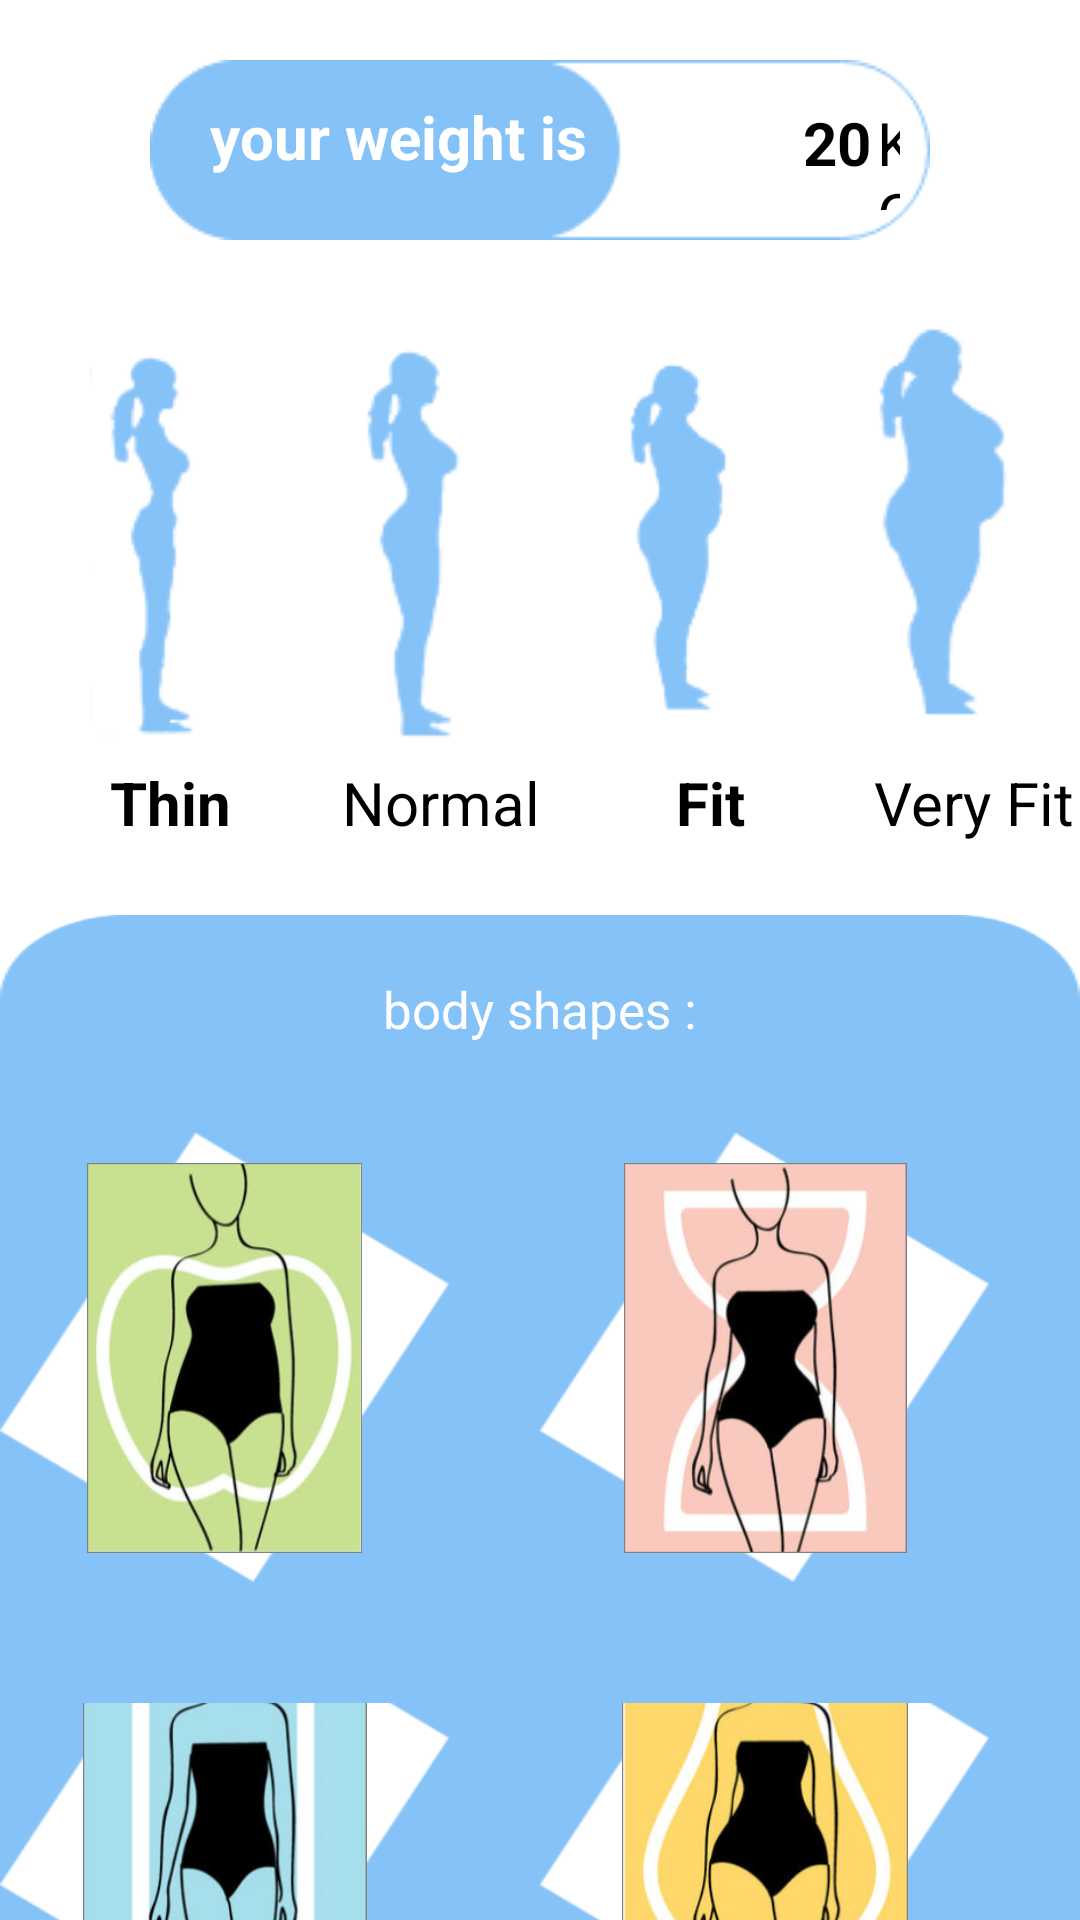

This screen was rendered from an Android layout file. Write that file and the resources it references.
<!-- AndroidManifest.xml: application theme Theme.SheApp -->
<!-- res/layout/activity_view_width.xml -->
<?xml version="1.0" encoding="utf-8"?>
<LinearLayout xmlns:android="http://schemas.android.com/apk/res/android"
    xmlns:app="http://schemas.android.com/apk/res-auto"
    xmlns:tools="http://schemas.android.com/tools"
    android:layout_width="match_parent"
    android:background="@color/white"
    android:layout_height="match_parent"
    android:orientation="vertical"
    tools:context=".width.viewWidth">

    <LinearLayout
        android:layout_width="match_parent"
        android:padding="10dp"
        android:layout_marginLeft="50dp"
        android:layout_marginRight="50dp"
        android:layout_marginTop="20dp"
        android:background="@drawable/group9"
        android:layout_gravity="center"
        android:layout_height="60dp">
    <TextView
        android:textSize="20dp"
        android:text="@string/witdth_view"
        android:textStyle="bold"
        android:layout_marginLeft="10dp"
        android:textColor="@color/white"
        android:layout_width="wrap_content"
        android:layout_height="wrap_content"/>

    <TextView
        android:id="@+id/width_num"
        android:layout_width="wrap_content"
        android:textSize="20dp"
        android:padding="2dp"
        android:layout_marginTop="2dp"
        android:textStyle="bold"
        android:textColor="@color/black"
        android:layout_marginLeft="70dp"
        android:text="20"
        android:layout_height="wrap_content"/>

        <TextView
            android:layout_width="wrap_content"
            android:textSize="20dp"
            android:layout_marginTop="2dp"
            android:textColor="@color/black"
            android:text="@string/kg"
            android:layout_height="wrap_content"/>
    </LinearLayout>



    <LinearLayout
        android:layout_width="wrap_content"
        android:padding="10dp"
        android:layout_gravity="center"
        android:layout_height="wrap_content">


    </LinearLayout>

    <LinearLayout
        android:layout_width="wrap_content"
        android:layout_gravity="center"
        android:padding="2dp"
        android:orientation="horizontal"
        android:layout_height="wrap_content">

        <LinearLayout
            android:layout_width="wrap_content"
            android:layout_gravity="center"
            android:orientation="vertical"
            android:layout_height="wrap_content">
        <ImageView
            android:layout_width="90dp"
            android:src="@drawable/thin"
            android:layout_height="150dp"/>

        <TextView
            android:id="@+id/thin_text"
            android:layout_width="wrap_content"
            android:layout_height="wrap_content"
            android:textColor="@color/black"
            android:textStyle="bold"
            android:layout_marginLeft="10dp"
            android:layout_gravity="center"
            android:padding="2dp"
            android:text="@string/thin"
            android:textSize="20dp" /></LinearLayout>



        <LinearLayout
            android:layout_width="wrap_content"
            android:layout_gravity="center"
            android:orientation="vertical"
            android:layout_height="wrap_content">
            <ImageView
                android:layout_width="90dp"
                android:src="@drawable/normal"
                android:layout_height="150dp"/>

            <TextView
                android:id="@+id/normal_text"
                android:layout_width="wrap_content"
                android:layout_height="wrap_content"
                android:layout_marginLeft="10dp"
                android:layout_gravity="center"
                android:padding="2dp"
                android:textColor="@color/black"
                android:text="@string/normal"
                android:textSize="20dp" /></LinearLayout>


        <LinearLayout
            android:layout_width="wrap_content"
            android:layout_gravity="center"
            android:orientation="vertical"
            android:layout_height="wrap_content">
            <ImageView
                android:layout_width="90dp"
                android:padding="10dp"
                android:src="@drawable/fit"
                android:layout_height="150dp"/>

            <TextView
                android:id="@+id/fit_text"
                android:layout_width="wrap_content"
                android:layout_height="wrap_content"
                android:textColor="@color/black"
                android:textStyle="bold"
                android:layout_marginLeft="10dp"
                android:layout_gravity="center"
                android:padding="2dp"
                android:text="@string/fit"
                android:textSize="20dp" /></LinearLayout>


        <LinearLayout
            android:layout_width="wrap_content"
            android:layout_gravity="center"
            android:orientation="vertical"
            android:layout_height="wrap_content">
            <ImageView
                android:layout_width="90dp"
                android:src="@drawable/very_fit"
                android:layout_height="150dp"/>

            <TextView
                android:id="@+id/very_fit_text"
                android:layout_width="wrap_content"
                android:layout_height="wrap_content"
                android:layout_marginLeft="10dp"
                android:textColor="@color/black"
                android:layout_gravity="center"
                android:padding="2dp"
                android:text="@string/very_fit"
                android:textSize="20dp" /></LinearLayout>




    </LinearLayout>

    <LinearLayout
        android:layout_width="wrap_content"
        android:orientation="vertical"
        android:layout_marginTop="20dp"
        android:layout_gravity="center"
        android:background="@drawable/rectangel_11blue"
        android:layout_height="wrap_content">

        <TextView
            android:layout_width="wrap_content"
            android:layout_height="wrap_content"
            android:layout_gravity="center"
            android:layout_margin="20dp"
            android:text="@string/body_shape"
            android:textColor="@color/white"
            android:textSize="17dp" />

<LinearLayout
    android:layout_width="match_parent"
    android:orientation="horizontal"
    android:gravity="center"
    android:layout_marginTop="10dp"
    android:layout_gravity="center"
    android:layout_height="wrap_content">

    <ImageView
        android:id="@+id/shape_apple"
        android:layout_width="150dp"
        android:background="@drawable/rec_white"
        android:src="@drawable/apple_shape"
        android:padding="10dp"
        android:scaleType="centerInside"
        android:layout_marginRight="30dp"
        android:layout_height="150dp"/>
    <ImageView
        android:id="@+id/shape_clock"
        android:layout_width="150dp"
        android:background="@drawable/rec_white"
        android:src="@drawable/clock_shap"
        android:padding="10dp"
        android:scaleType="centerInside"
        android:layout_marginRight="30dp"
        android:layout_height="150dp"/>
</LinearLayout>
    <LinearLayout
        android:layout_width="match_parent"
        android:orientation="horizontal"
        android:gravity="center"
        android:layout_marginTop="40dp"
        android:layout_gravity="center"
        android:layout_height="wrap_content">

        <ImageView
            android:id="@+id/shape_sequre"
            android:layout_width="150dp"
            android:background="@drawable/rec_white"
            android:src="@drawable/recte_shap"
            android:padding="10dp"
            android:scaleType="centerInside"
            android:layout_marginRight="30dp"
            android:layout_height="150dp"/>
        <ImageView
            android:id="@+id/shape_pear"
            android:layout_width="150dp"
            android:background="@drawable/rec_white"
            android:src="@drawable/pean_shap"
            android:padding="10dp"
            android:scaleType="centerInside"
            android:layout_marginRight="30dp"
            android:layout_height="150dp"/>
    </LinearLayout>
    </LinearLayout>



</LinearLayout>
<!-- resources referenced by this layout -->
<resources>
  <color name="black">#FF000000</color>
  <color name="white">#FFFFFFFF</color>
  <!-- drawable apple_shape: png bitmap (drawable-v24, 73015 bytes) -->
  <!-- drawable clock_shap: png bitmap (drawable-v24, 66946 bytes) -->
  <!-- drawable fit: png bitmap (drawable, 4089 bytes) -->
  <!-- drawable group9: png bitmap (drawable-v24, 3007 bytes) -->
  <!-- drawable normal: png bitmap (drawable, 4389 bytes) -->
  <!-- drawable pean_shap: png bitmap (drawable-v24, 85079 bytes) -->
  <!-- drawable rec_white: png bitmap (drawable-v24, 3776 bytes) -->
  <!-- drawable rectangel_11blue: png bitmap (drawable-v24, 7237 bytes) -->
  <!-- drawable recte_shap: png bitmap (drawable-v24, 57155 bytes) -->
  <!-- drawable thin: png bitmap (drawable, 4932 bytes) -->
  <!-- drawable very_fit: png bitmap (drawable, 4546 bytes) -->
  <string name="body_shape">body shapes :</string>
  <string name="fit">Fit</string>
  <string name="kg">KG</string>
  <string name="normal">Normal</string>
  <string name="thin">Thin </string>
  <string name="very_fit">Very Fit</string>
  <string name="witdth_view">your weight is </string>
  <style name="Theme.SheApp" parent="Theme.Design.NoActionBar">
          
          <item name="colorPrimary">@color/purple_500</item>
          <item name="colorPrimaryVariant">@color/purple_700</item>
          <item name="colorOnPrimary">@color/white</item>
          
          <item name="colorSecondary">@color/teal_200</item>
          <item name="colorSecondaryVariant">@color/teal_700</item>
          <item name="colorOnSecondary">@color/black</item>
          
          <item name="android:statusBarColor" tools:targetApi="l">?attr/colorPrimaryVariant</item>
          
      </style>
  <color name="purple_500">#FAC7CF</color>
  <color name="purple_700">#FAC7CF</color>
  <color name="teal_200">#000</color>
  <color name="teal_700">#FF018786</color>
</resources>
